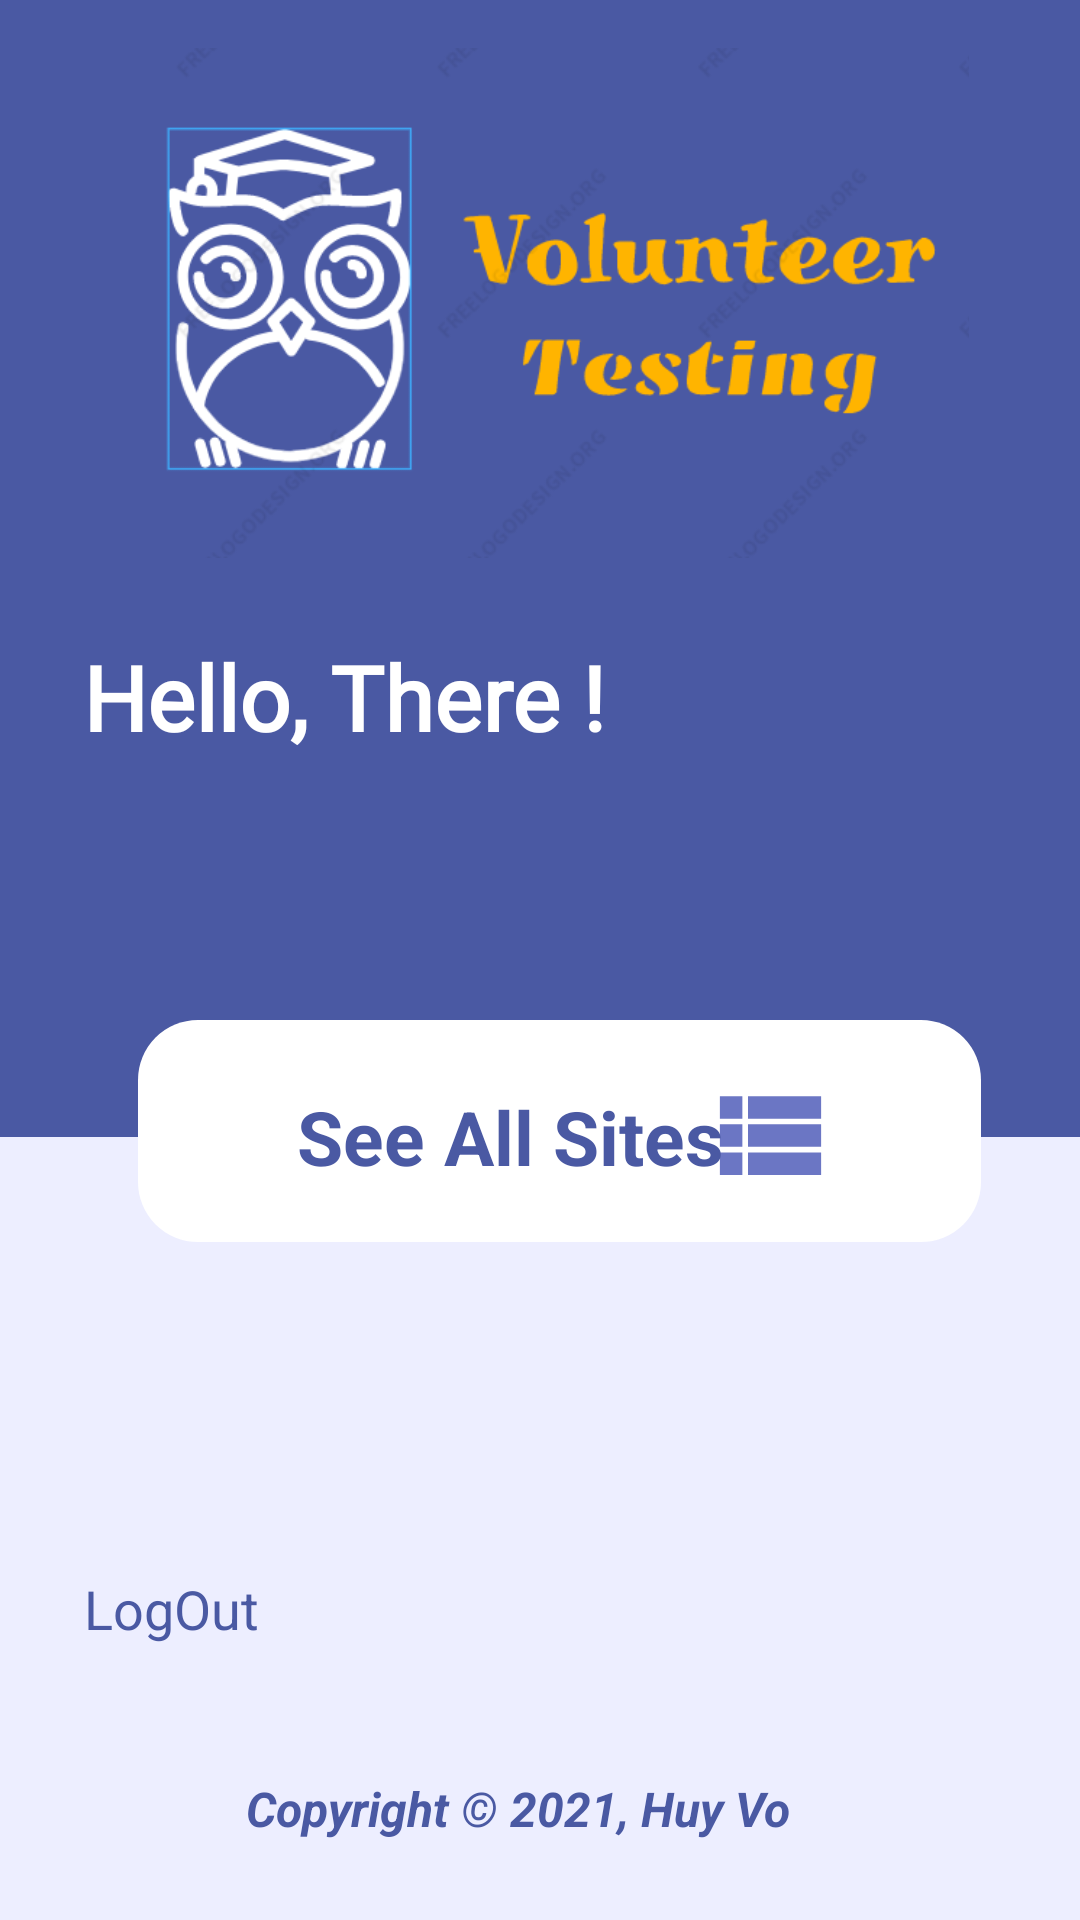

Layout XML and referenced resources for this Android screen:
<!-- AndroidManifest.xml: application theme Theme.Assignment2_android -->
<!-- res/layout/activity_super_user_home.xml -->
<?xml version="1.0" encoding="utf-8"?>
<androidx.constraintlayout.widget.ConstraintLayout xmlns:android="http://schemas.android.com/apk/res/android"
    xmlns:app="http://schemas.android.com/apk/res-auto"
    xmlns:tools="http://schemas.android.com/tools"
    android:layout_width="match_parent"
    android:layout_height="match_parent"
    android:background="@color/colorPrimary2"
    android:textAlignment="textStart"
    tools:context=".VolunteerHome">


    <View
        android:id="@+id/view"
        android:layout_width="410dp"
        android:layout_height="379dp"
        android:background="@color/colorPrimary"
        app:layout_constraintEnd_toEndOf="parent"
        app:layout_constraintHorizontal_bias="0.0"
        app:layout_constraintStart_toStartOf="parent"
        app:layout_constraintTop_toTopOf="parent"
        tools:ignore="UsingOnClickInXml" />

    <TextView
        android:id="@+id/adminWelcome"
        android:layout_width="304dp"
        android:layout_height="66dp"
        android:layout_marginTop="212dp"
        android:fontFamily="@font/roboto"
        android:text="@string/helloUser"
        android:textColor="@color/white"
        android:textSize="30sp"
        android:textStyle="bold"
        app:layout_constraintEnd_toEndOf="parent"
        app:layout_constraintHorizontal_bias="0.495"
        app:layout_constraintStart_toStartOf="parent"
        app:layout_constraintTop_toTopOf="parent" />


    <View
        android:id="@+id/seeAllSites"
        android:layout_width="281dp"
        android:layout_height="74dp"
        android:layout_marginTop="340dp"
        android:background="@drawable/user_home_round"
        app:layout_constraintEnd_toEndOf="parent"
        app:layout_constraintHorizontal_bias="0.584"
        app:layout_constraintStart_toStartOf="parent"
        app:layout_constraintTop_toTopOf="parent"
        tools:ignore="UsingOnClickInXml" />

    <ImageView
        android:id="@+id/imageView9"
        android:layout_width="50dp"
        android:layout_height="45dp"
        android:layout_marginTop="356dp"
        app:layout_constraintEnd_toEndOf="parent"
        app:layout_constraintHorizontal_bias="0.747"
        app:layout_constraintStart_toStartOf="parent"
        app:layout_constraintTop_toTopOf="parent"
        app:srcCompat="@drawable/ic_baseline_view_list_24" />

    <ImageView
        android:id="@+id/imageView10"
        android:layout_width="51dp"
        android:layout_height="48dp"
        android:layout_marginTop="476dp"
        app:layout_constraintEnd_toEndOf="parent"
        app:layout_constraintHorizontal_bias="0.091"
        app:layout_constraintStart_toStartOf="parent"
        app:layout_constraintTop_toTopOf="parent"
        app:srcCompat="@drawable/ic_baseline_logout_24" />


    <TextView
        android:id="@+id/textView3"
        android:layout_width="210dp"
        android:layout_height="49dp"
        android:layout_marginTop="592dp"
        android:text="@string/copyRight"
        android:textColor="@color/colorPrimary"
        android:textSize="16sp"
        android:textStyle="bold|italic"
        app:layout_constraintEnd_toEndOf="parent"
        app:layout_constraintHorizontal_bias="0.547"
        app:layout_constraintStart_toStartOf="parent"
        app:layout_constraintTop_toTopOf="parent" />

    <TextView
        android:id="@+id/textView9"
        android:layout_width="206dp"
        android:layout_height="45dp"
        android:layout_marginTop="356dp"
        android:paddingTop="6dp"
        android:text="@string/seeSites"
        android:textAlignment="center"
        android:textColor="@color/colorPrimary"
        android:textSize="25sp"
        android:textStyle="bold"
        app:layout_constraintEnd_toEndOf="parent"
        app:layout_constraintHorizontal_bias="0.434"
        app:layout_constraintStart_toStartOf="parent"
        app:layout_constraintTop_toTopOf="parent" />

    <ImageView
        android:id="@+id/imageView7"
        android:layout_width="351dp"
        android:layout_height="170dp"
        android:layout_marginTop="16dp"
        app:layout_constraintEnd_toEndOf="parent"
        app:layout_constraintStart_toStartOf="parent"
        app:layout_constraintTop_toTopOf="parent"
        app:srcCompat="@drawable/app_logo6" />

    <View
        android:id="@+id/logout"
        android:layout_width="84dp"
        android:layout_height="111dp"
        android:layout_marginTop="460dp"
        app:layout_constraintEnd_toEndOf="parent"
        app:layout_constraintHorizontal_bias="0.048"
        app:layout_constraintStart_toStartOf="parent"
        app:layout_constraintTop_toTopOf="parent" />

    <TextView
        android:id="@+id/userHomeLocation3"
        android:layout_width="wrap_content"
        android:layout_height="wrap_content"
        android:layout_marginTop="524dp"
        android:text="@string/userHomeLogout"
        android:textColor="@color/colorPrimary"
        android:textSize="18sp"
        app:layout_constraintEnd_toEndOf="parent"
        app:layout_constraintHorizontal_bias="0.093"
        app:layout_constraintStart_toStartOf="parent"
        app:layout_constraintTop_toTopOf="parent" />

</androidx.constraintlayout.widget.ConstraintLayout>
<!-- resources referenced by this layout -->
<resources>
  <color name="colorPrimary">#4A59A3</color>
  <color name="colorPrimary2">#EDEEFF</color>
  <color name="white">#FFFFFFFF</color>
  <!-- drawable app_logo6: png bitmap (drawable-xxxhdpi, 42169 bytes) -->
  <!-- drawable ic_baseline_view_list_24 (drawable) -->
  <vector xmlns:android="http://schemas.android.com/apk/res/android"
      android:width="24dp"
      android:height="24dp"
      android:viewportWidth="24"
      android:viewportHeight="24"
      android:tint="@color/colorPrimary3"
      android:autoMirrored="true">
    <path
        android:fillColor="@android:color/white"
        android:pathData="M3,14h4v-4H3V14zM3,19h4v-4H3V19zM3,9h4V5H3V9zM8,14h13v-4H8V14zM8,19h13v-4H8V19zM8,5v4h13V5H8z"/>
  </vector>
  <!-- drawable user_home_round (drawable) -->
  <?xml version="1.0" encoding="utf-8"?>
  <shape android:shape ="rectangle" xmlns:android="http://schemas.android.com/apk/res/android">
      <solid android:color = "@color/white"/>
      <corners android:radius = "20dp"/>
  </shape>
  <string name="copyRight">"Copyright \u00a9 2021, Huy Vo"</string>
  <string name="helloUser">Hello, There !</string>
  <string name="seeSites">See All Sites</string>
  <string name="userHomeLogout">LogOut</string>
  <style name="Theme.Assignment2_android" parent="Theme.MaterialComponents.DayNight.NoActionBar">
          
          <item name="colorPrimary">@color/purple_500</item>
          <item name="colorPrimaryVariant">@color/purple_700</item>
          <item name="colorOnPrimary">@color/white</item>
          
          <item name="colorSecondary">@color/teal_200</item>
          <item name="colorSecondaryVariant">@color/teal_700</item>
          <item name="colorOnSecondary">@color/black</item>
          
          <item name="android:statusBarColor" tools:targetApi="l">?attr/colorPrimaryVariant</item>
          
      </style>
  <color name="colorPrimary3">#6B76C4</color>
  <color name="purple_500">#FF6200EE</color>
  <color name="purple_700">#FF3700B3</color>
  <color name="teal_200">#FF03DAC5</color>
  <color name="teal_700">#FF018786</color>
  <color name="black">#FF000000</color>
</resources>
